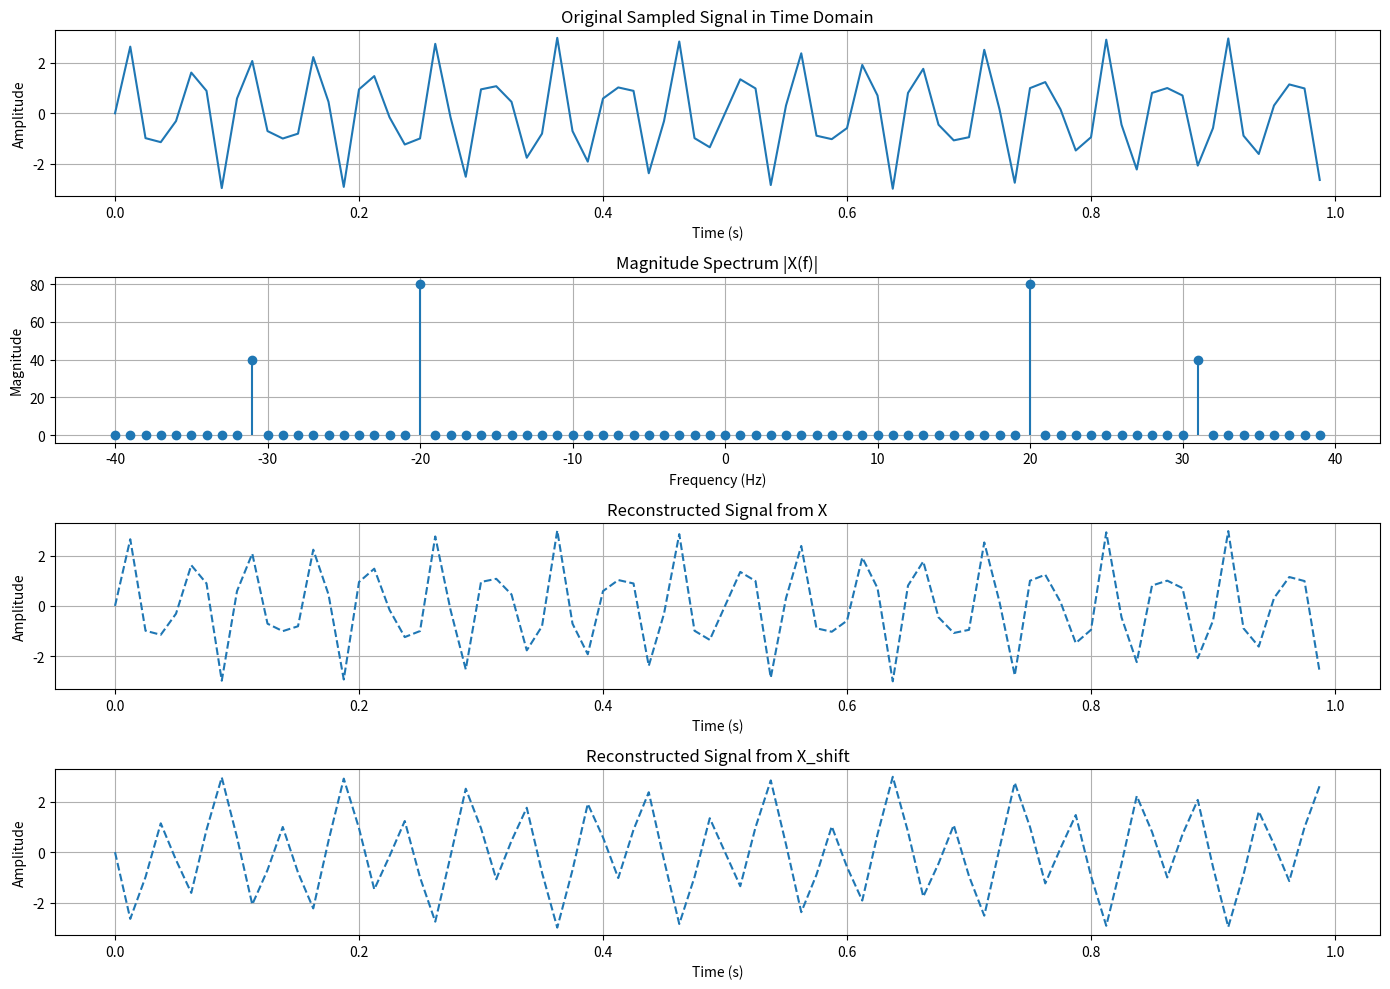

The matplotlib source for this figure:
import numpy as np
from numpy.fft import fft, ifft, fftfreq, fftshift
import matplotlib.pyplot as plt

# ===== Step 1: Continuous signal parameters =====
f1 = 20  # Hz
f2 = 31  # Hz
fs = 80  # Sampling frequency
T = 1    # Duration in seconds
t = np.arange(0, T, 1/fs)  # Sampling time vector

# ===== Step 2: Create continuous-time signal x(t) =====
x = 2*np.sin(2 * np.pi * f1 * t) + np.sin(2 * np.pi * f2 * t)

# ===== Step 3: Compute FFT and IFFT =====
X =  fft(x)
X_shift = fftshift(X)  # Shift zero frequency component to center
# The  fftfreq function is designed to return the sample frequencies corresponding to the output of  fft
freq = fftfreq(len(t), d=1/fs)  
freq_shift = fftshift(freq) 

x_recon = ifft(X)
x_recon_shift = ifft(X_shift)  # Reconstructed signal from shifted FFT

# ===== Step 4: Plotting =====
plt.figure(figsize=(14, 10))

# Time-domain signal
plt.subplot(4, 1, 1)
plt.plot(t, x, label='Original x(t)')
plt.title("Original Sampled Signal in Time Domain")
plt.xlabel("Time (s)")
plt.ylabel("Amplitude")
plt.grid(True)

# Frequency-domain signal (magnitude spectrum)
plt.subplot(4, 1, 2)
plt.stem(freq_shift, np.abs(X_shift), basefmt=" ")
plt.title("Magnitude Spectrum |X(f)|")
plt.xlabel("Frequency (Hz)")
plt.ylabel("Magnitude")
plt.grid(True)

# Reconstructed signal after IFFT
plt.subplot(4, 1, 3)
plt.plot(t, x_recon.real, label='Reconstructed x(t)', linestyle='--')
plt.title("Reconstructed Signal from X")
plt.xlabel("Time (s)")
plt.ylabel("Amplitude")
plt.grid(True)

# Reconstructed signal after IFFT
plt.subplot(4, 1, 4)
plt.plot(t, x_recon_shift.real, label='Reconstructed x(t)', linestyle='--')
plt.title("Reconstructed Signal from X_shift")
plt.xlabel("Time (s)")
plt.ylabel("Amplitude")
plt.grid(True)

plt.tight_layout()
plt.show()
